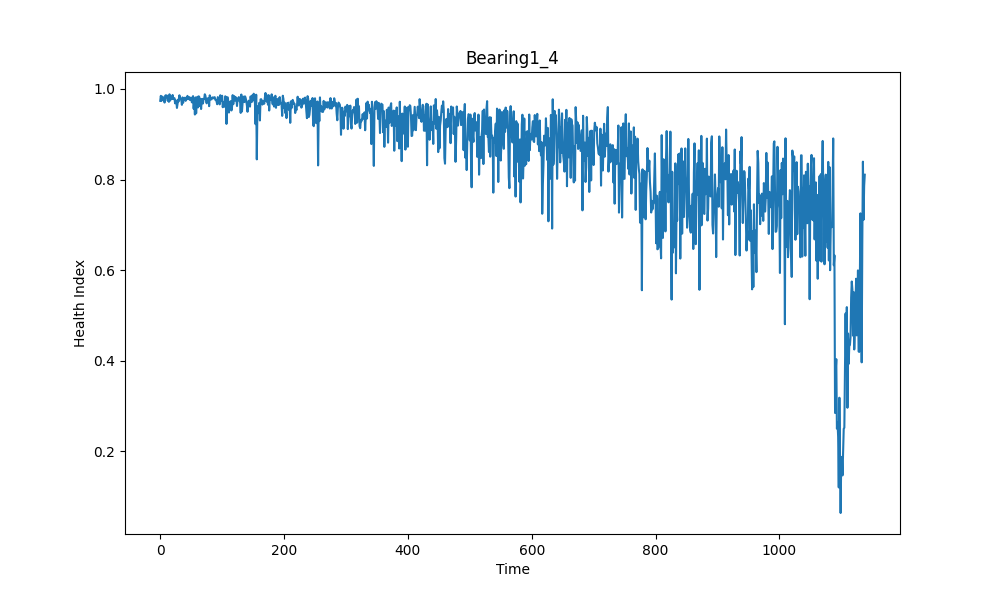

The table this chart was drawn from, first rows:
, health index
0, 0.9737
1, 0.9846
2, 0.9737
3, 0.9829
4, 0.9826
5, 0.9756
6, 0.9792
7, 0.9699
8, 0.9847
9, 0.986
10, 0.9813
11, 0.9853
12, 0.9741
13, 0.9801
14, 0.9715
15, 0.988
16, 0.9741
17, 0.983
18, 0.9797
19, 0.978
20, 0.9865
21, 0.9781
22, 0.9776
23, 0.9795
24, 0.9681
25, 0.9749
26, 0.9721
27, 0.958
28, 0.9673
29, 0.9767
30, 0.9725
31, 0.9859
32, 0.9772
33, 0.9779
34, 0.9767
35, 0.9648
36, 0.9812
37, 0.9693
38, 0.9796
39, 0.9756
40, 0.9807
41, 0.9736
42, 0.976
43, 0.9776
44, 0.9846
45, 0.9778
46, 0.9775
47, 0.9819
48, 0.9755
49, 0.9774
50, 0.9808
51, 0.9704
52, 0.9707
53, 0.984
54, 0.9562
55, 0.9749
56, 0.9434
57, 0.9812
58, 0.946
59, 0.9703
... 1,079 more rows
